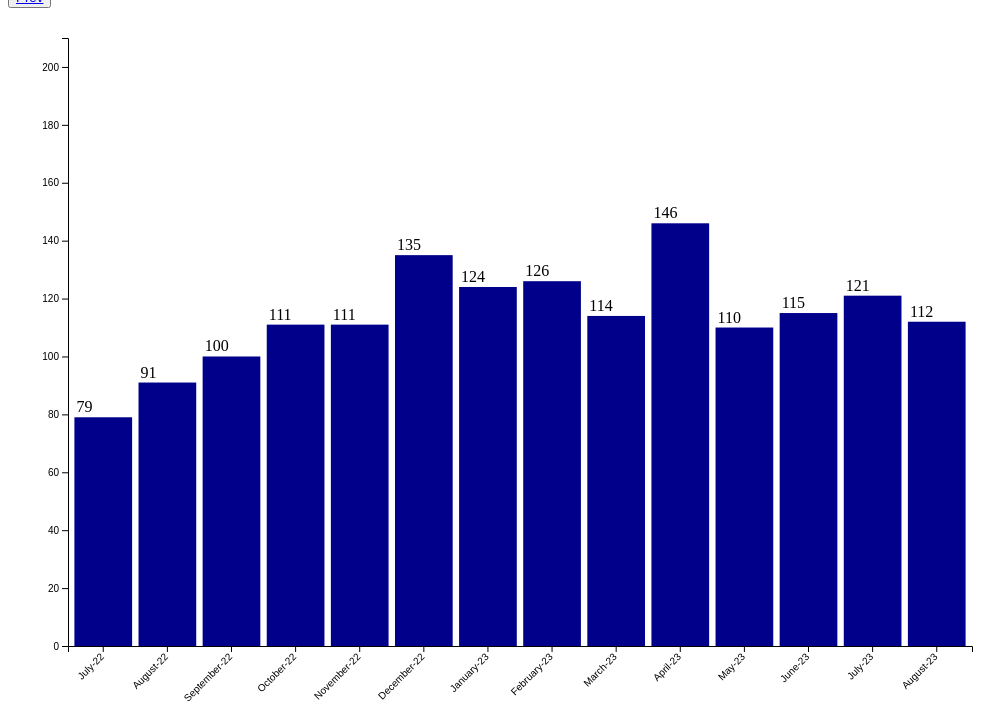
D3 v4 page, settled after 480 driven frames (8 s of simulated time); the page loaded 1 data file(s).


  window.dataLayer = window.dataLayer || [];
  function gtag(){dataLayer.push(arguments);}
  gtag('js', new Date());

  gtag('config', 'G-Z16HZZ8EXG');

// ── inglewood_months.js
// set the dimensions and margins of the graph
const margin = {top: 30, right: 30, bottom: 90, left: 60},
    width = window.innerWidth - 120,
    height = window.innerHeight - 160

//Append the svg object to the body of the page
const svg = d3.select("body")
    .append("svg")
    .attr("width", width + margin.left + margin.right)
    .attr("height", height + margin.top + margin.bottom)
//Append the group element to the svg.
    .append("g")
    .attr("transform",
            "translate(" + margin.left + "," + margin.top + ")");

// Get the Data
d3.csv("Inglewood_months.csv", function(data) {
console.log(data)
//Define the x-axis.
const x = d3.scaleBand()
    .range([ 0, width ])
    .domain(data.map(function(d) { return d.date; }))
    .padding(0.1);

//Define the y-axis.
const y = d3.scaleLinear()
    .domain([0, 210])
    .range([ height, 0]);

//Add the x-axis.
svg.append("g")
    .attr("transform", "translate(0," + height + ")")
    .call(d3.axisBottom(x))
    .selectAll("text")
        .attr("transform", "translate(-10,0)rotate(-45)")
        .style("text-anchor", "end");

//Add the y-axis.
svg.append("g")
    .call(d3.axisLeft(y));
    
//Add the bars.
svg.selectAll("mybar")
    .data(data)
    .enter()
    .append("rect")
        .attr("x", function(d) { return x(d.date); })
        .attr("y", function(d) { return y(d.attendance); })
        .attr("width", x.bandwidth())
        .attr("height", function(d) { return height - y(d.attendance); })
        .attr("fill", "darkblue")

//This is the code for attaching the numbers at the top of the bars.
svg.selectAll("mybar")
    .data(data)
    .enter()
    .append("text")
        .text(function(d) { return d.attendance })
        .attr("y", function(d) { return y(d.attendance) - 5 })
        .attr("x",function(d) { return x(d.date) + 2 })
        .style("text-anchor", "start")
    
    })

### data: Inglewood_months.csv
date, attendance
July-22, 79
August-22, 91
September-22, 100
October-22, 111
November-22, 111
December-22, 135
January-23, 124
February-23, 126
March-23, 114
April-23, 146
May-23, 110
June-23, 115
July-23, 121
August-23, 112